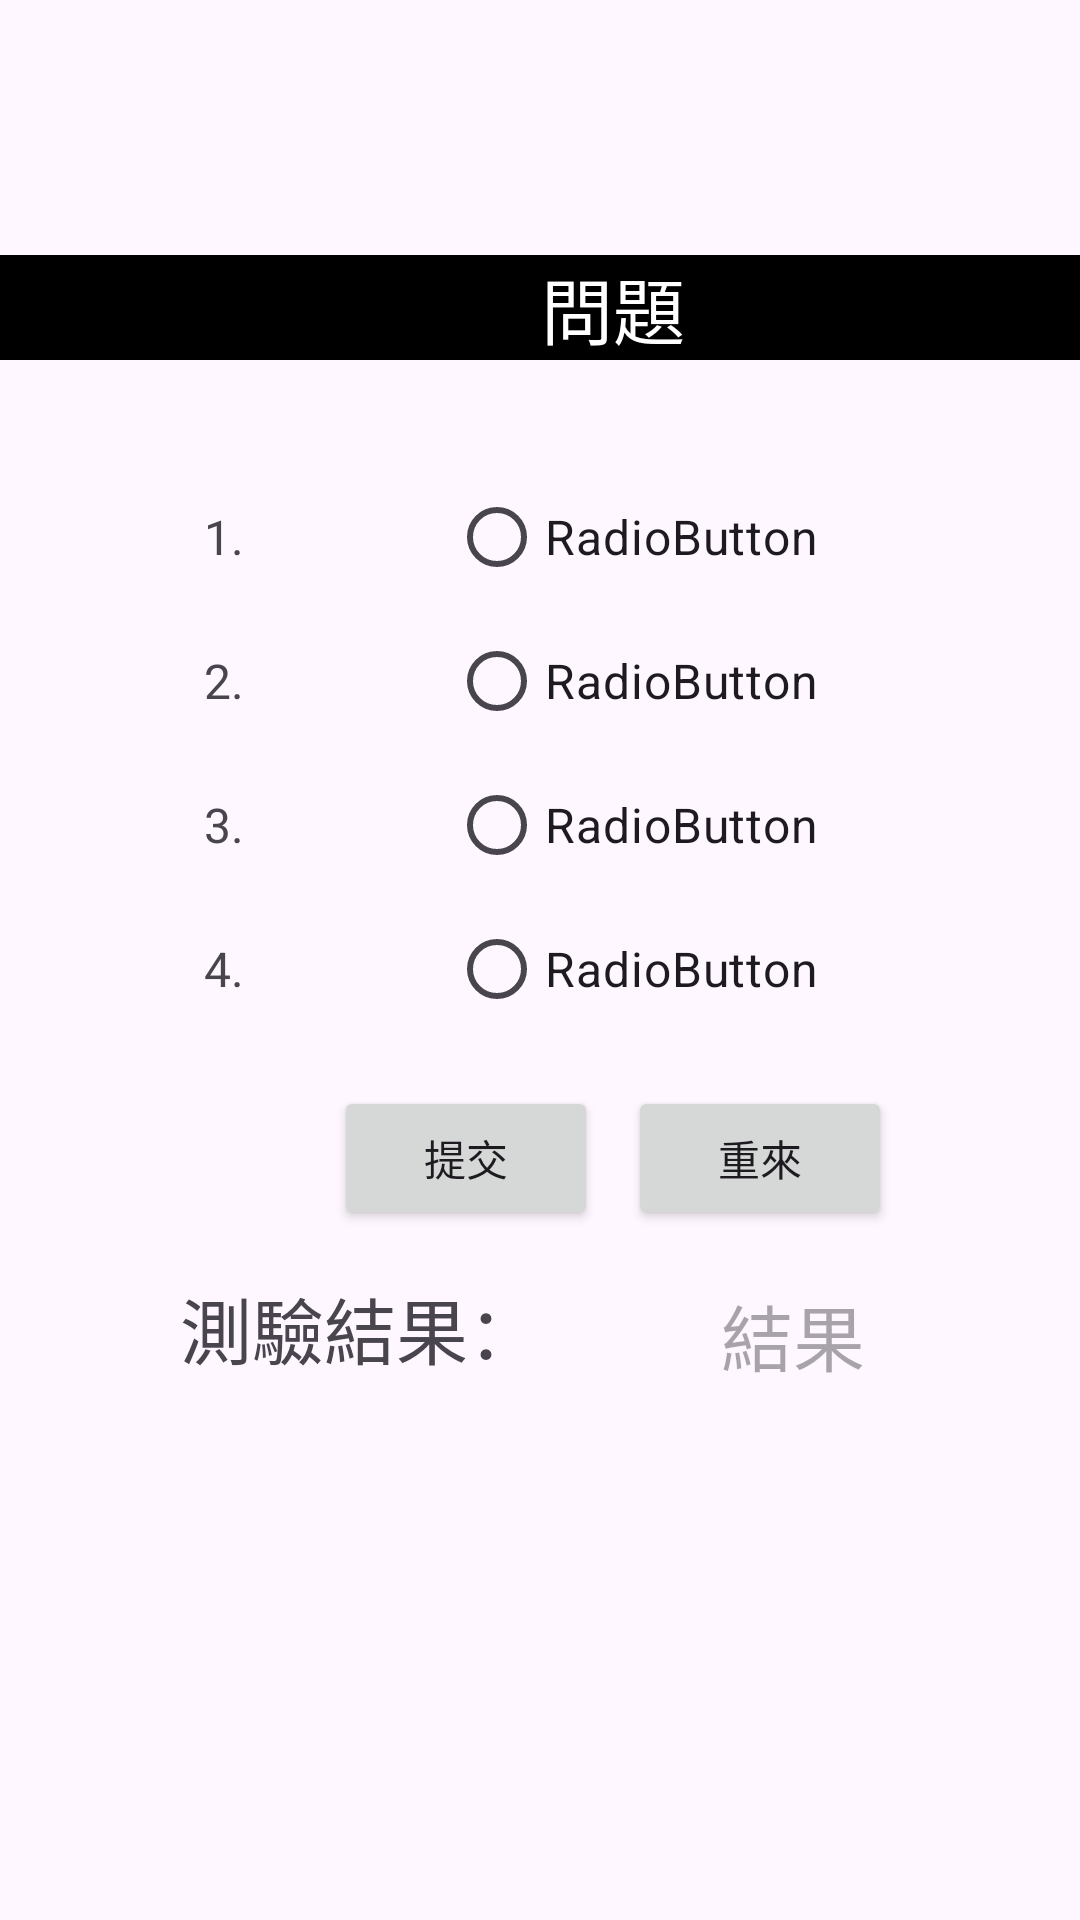

Here is an Android app screen rendered from its layout file. Give the layout XML and the strings, colors and styles it references.
<!-- AndroidManifest.xml: application theme Theme.CodeLearning -->
<!-- res/layout/questionlayout.xml -->
<?xml version="1.0" encoding="utf-8"?>
<androidx.constraintlayout.widget.ConstraintLayout xmlns:android="http://schemas.android.com/apk/res/android"
    xmlns:app="http://schemas.android.com/apk/res-auto"
    xmlns:tools="http://schemas.android.com/tools"
    android:layout_width="match_parent"
    android:layout_height="wrap_content">

    <LinearLayout
        android:layout_width="409dp"
        android:layout_height="wrap_content"
        android:layout_marginBottom="180dp"
        android:orientation="vertical"
        app:layout_constraintBottom_toBottomOf="parent"
        app:layout_constraintEnd_toEndOf="parent"
        app:layout_constraintHorizontal_bias="0.0"
        app:layout_constraintStart_toStartOf="parent"
        app:layout_constraintTop_toTopOf="parent"
        app:layout_constraintVertical_bias="1.0">

        <TextView
            android:id="@+id/quizTitle"
            android:layout_width="match_parent"
            android:layout_height="wrap_content"
            android:background="#000000"
            android:gravity="center"
            android:text="問題"
            android:textColor="#FFFFFF"
            android:textSize="24sp" />

        <TextView
            android:id="@+id/quizContent"
            android:layout_width="match_parent"
            android:layout_height="wrap_content"
            android:layout_marginTop="16dp"
            app:layout_constraintTop_toTopOf="parent" />

        <RadioGroup
            android:id="@+id/quizRadioGroup"
            android:layout_width="match_parent"
            android:layout_height="wrap_content">

            <LinearLayout
                android:layout_width="match_parent"
                android:layout_height="wrap_content"
                android:orientation="horizontal">

                <TextView
                    android:id="@+id/textView16"
                    android:layout_width="wrap_content"
                    android:layout_height="wrap_content"
                    android:layout_weight="1"
                    android:gravity="center"
                    android:text="1."
                    android:textSize="16sp" />

                <RadioButton
                    android:id="@+id/option1"
                    android:layout_width="wrap_content"
                    android:layout_height="wrap_content"
                    android:layout_weight="1"
                    android:text="RadioButton"
                    android:textSize="16sp" />
            </LinearLayout>

            <LinearLayout
                android:layout_width="match_parent"
                android:layout_height="wrap_content"
                android:orientation="horizontal">

                <TextView
                    android:id="@+id/textView17"
                    android:layout_width="wrap_content"
                    android:layout_height="wrap_content"
                    android:layout_weight="1"
                    android:gravity="center"
                    android:text="2."
                    android:textSize="16sp" />

                <RadioButton
                    android:id="@+id/option2"
                    android:layout_width="wrap_content"
                    android:layout_height="wrap_content"
                    android:layout_weight="1"
                    android:text="RadioButton"
                    android:textSize="16sp" />
            </LinearLayout>

            <LinearLayout
                android:layout_width="match_parent"
                android:layout_height="wrap_content"
                android:orientation="horizontal">

                <TextView
                    android:id="@+id/textView18"
                    android:layout_width="wrap_content"
                    android:layout_height="wrap_content"
                    android:layout_weight="1"
                    android:gravity="center"
                    android:text="3."
                    android:textSize="16sp" />

                <RadioButton
                    android:id="@+id/option3"
                    android:layout_width="wrap_content"
                    android:layout_height="wrap_content"
                    android:layout_weight="1"
                    android:text="RadioButton"
                    android:textSize="16sp" />
            </LinearLayout>

            <LinearLayout
                android:layout_width="match_parent"
                android:layout_height="wrap_content"
                android:orientation="horizontal"
                app:layout_constraintBottom_toBottomOf="parent"
                app:layout_constraintTop_toTopOf="parent">

                <TextView
                    android:id="@+id/textView19"
                    android:layout_width="wrap_content"
                    android:layout_height="wrap_content"
                    android:layout_weight="1"
                    android:gravity="center"
                    android:text="4."
                    android:textSize="16sp" />

                <RadioButton
                    android:id="@+id/option4"
                    android:layout_width="wrap_content"
                    android:layout_height="wrap_content"
                    android:layout_weight="1"
                    android:text="RadioButton"
                    android:textSize="16sp" />

            </LinearLayout>

        </RadioGroup>

        <LinearLayout
            android:layout_width="match_parent"
            android:layout_height="wrap_content"
            android:layout_marginTop="15dp"
            android:gravity="center"
            android:orientation="horizontal">

            <Button
                android:id="@+id/submitBtn"
                android:layout_width="wrap_content"
                android:layout_height="wrap_content"
                android:layout_marginRight="10dp"
                android:layout_weight="0"
                android:text="提交" />

            <Button
                android:id="@+id/restartBtn"
                android:layout_width="wrap_content"
                android:layout_height="wrap_content"
                android:layout_weight="0"
                android:text="重來" />
        </LinearLayout>

        <LinearLayout
            android:layout_width="match_parent"
            android:layout_height="wrap_content"
            android:layout_marginTop="15dp"
            android:orientation="horizontal">

            <TextView
                android:id="@+id/textView20"
                android:layout_width="wrap_content"
                android:layout_height="wrap_content"
                android:layout_weight="1"
                android:gravity="center"
                android:text="測驗結果："
                android:textSize="24sp" />

            <TextView
                android:id="@+id/testResult"
                android:layout_width="wrap_content"
                android:layout_height="wrap_content"
                android:layout_weight="1"
                android:hint="結果"
                android:textSize="24sp" />
        </LinearLayout>

    </LinearLayout>
</androidx.constraintlayout.widget.ConstraintLayout>
<!-- resources referenced by this layout -->
<resources>
  <style name="Theme.CodeLearning" parent="Base.Theme.CodeLearning" />
  <style name="Base.Theme.CodeLearning" parent="Theme.Material3.DayNight.NoActionBar">
  
          <item name="colorPrimary">@color/lavender</item>
          <item name="colorPrimaryVariant">@color/lavender</item>
          <item name="colorOnPrimary">@color/white</item>
  
          <item name="colorSecondary">@color/teal_200</item>
          <item name="colorSecondaryVariant">@color/teal_700</item>
          <item name="colorOnSecondary">@color/black</item>
  
          <item name="android:statusBarColor">?attr/colorPrimaryVariant</item>
          
      </style>
  <color name="lavender">#8692f7</color>
  <color name="white">#FFFFFFFF</color>
  <color name="teal_200">#FF03DAC5</color>
  <color name="teal_700">#FF018786</color>
  <color name="black">#FF000000</color>
</resources>
